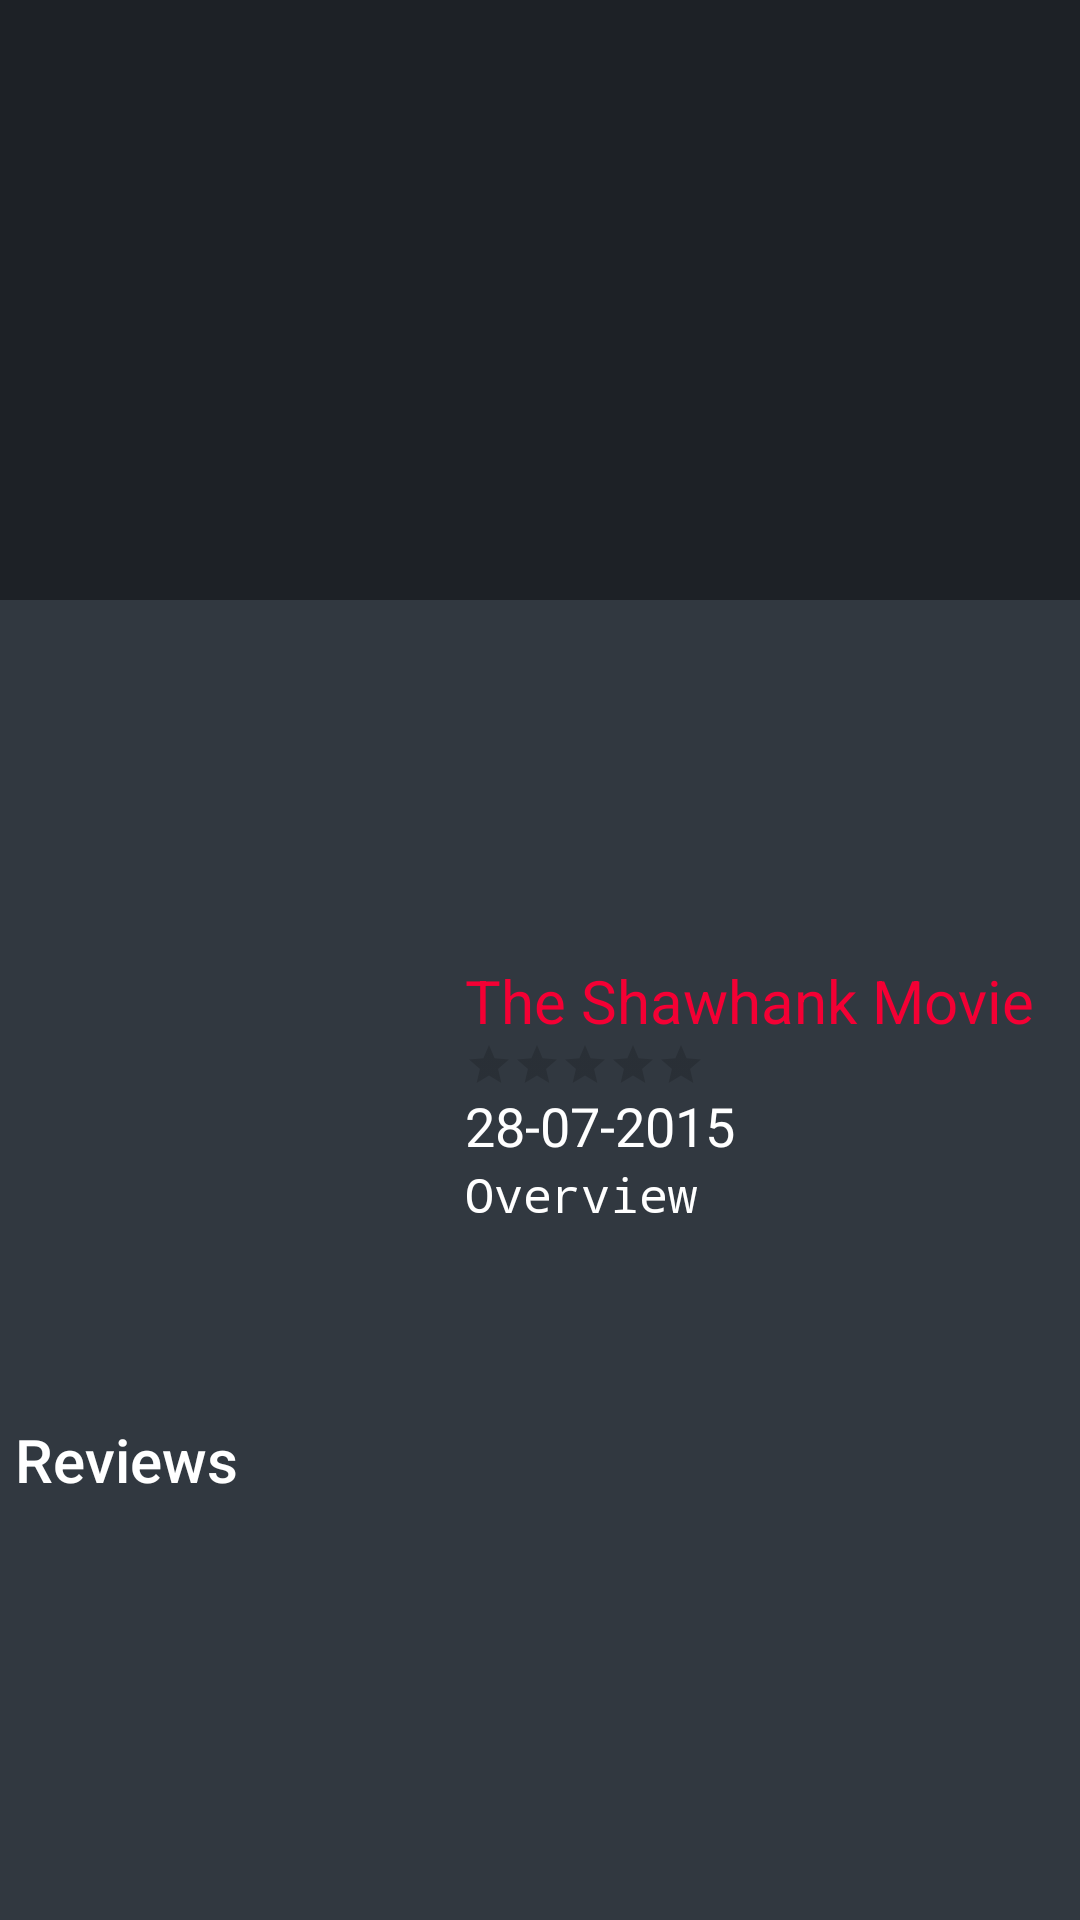

The Android layout XML behind this screen, and the referenced resources:
<!-- AndroidManifest.xml: activity theme AppTheme.NoActionBar -->
<!-- res/layout/activity_detail.xml -->
<?xml version="1.0" encoding="utf-8"?>
<android.support.design.widget.CoordinatorLayout xmlns:android="http://schemas.android.com/apk/res/android"
    xmlns:app="http://schemas.android.com/apk/res-auto"
    xmlns:tools="http://schemas.android.com/tools"
    android:layout_width="match_parent"
    android:layout_height="match_parent"
    android:background="@color/colorPrimary"
    android:fitsSystemWindows="true">

    <android.support.design.widget.AppBarLayout
        android:id="@+id/app_bar"
        android:layout_width="match_parent"
        android:layout_height="@dimen/app_bar_dimen"
        android:fitsSystemWindows="true"
        android:theme="@style/AppTheme.AppBarOverlay">

        <android.support.design.widget.CollapsingToolbarLayout
            android:id="@+id/toolbar_layout"
            android:layout_width="match_parent"
            android:layout_height="match_parent"
            android:fitsSystemWindows="true"
            app:contentScrim="?attr/colorPrimary"
            app:layout_scrollFlags="scroll|exitUntilCollapsed"
            app:toolbarId="@+id/toolbar">

            <include
                layout="@layout/detail_upper_layout"
                android:layout_width="match_parent"
                android:layout_height="@dimen/detail_act_main_image_dimen"
                android:layout_marginBottom="@dimen/detail_layout_margin_bottom" />


            <android.support.v7.widget.Toolbar
                android:id="@+id/toolbar"
                android:layout_width="match_parent"
                android:layout_height="?attr/actionBarSize"
                app:layout_collapseMode="pin"
                app:popupTheme="@style/AppTheme.PopupOverlay" />

        </android.support.design.widget.CollapsingToolbarLayout>


    </android.support.design.widget.AppBarLayout>

    <android.support.v4.widget.NestedScrollView
        android:layout_width="match_parent"
        android:layout_height="match_parent"
        android:layout_marginTop="@dimen/nestedscroll_margin_top"
        app:layout_behavior="@string/appbar_scrolling_view_behavior">

        <include
            layout="@layout/detail_body_layout"
            android:layout_width="match_parent"
            android:layout_height="match_parent"

            />

    </android.support.v4.widget.NestedScrollView>

</android.support.design.widget.CoordinatorLayout>
<!-- res/layout/detail_upper_layout.xml (included above) -->
<?xml version="1.0" encoding="utf-8"?>
<android.support.constraint.ConstraintLayout xmlns:android="http://schemas.android.com/apk/res/android"
    xmlns:app="http://schemas.android.com/apk/res-auto"
    android:layout_width="match_parent"
    android:layout_height="match_parent"
    android:background="@color/colorPrimary">

    <ImageView
        android:id="@+id/iv_trailer_img"
        android:layout_width="0dp"
        android:layout_height="@dimen/detail_act_main_image_dimen"
        android:contentDescription="@string/detail_trailer_content"
        android:scaleType="centerCrop"
        app:layout_constraintLeft_toLeftOf="parent"
        app:layout_constraintRight_toRightOf="parent"
        app:layout_constraintTop_toTopOf="parent" />

    <View
        android:id="@+id/shadow_view"
        android:layout_width="0dp"
        android:layout_height="0dp"
        android:alpha=".4"
        android:background="#000000"
        app:layout_constraintBottom_toBottomOf="@id/iv_trailer_img"
        app:layout_constraintLeft_toLeftOf="@id/iv_trailer_img"
        app:layout_constraintRight_toRightOf="@id/iv_trailer_img"
        app:layout_constraintTop_toTopOf="@id/iv_trailer_img" />

    <ImageView
        android:id="@+id/iv_youtube_play"
        android:layout_width="@dimen/youtube_image_dimen"
        android:layout_height="@dimen/youtube_image_dimen"
        android:contentDescription="@string/detail_youtube_content"
        android:src="@drawable/youtube_image"
        app:layout_constraintBottom_toTopOf="@id/iv_trailer_img"
        app:layout_constraintLeft_toRightOf="@id/iv_trailer_img"
        app:layout_constraintRight_toLeftOf="@id/iv_trailer_img"
        app:layout_constraintTop_toBottomOf="@id/iv_trailer_img" />

    <TextView
        android:id="@+id/tv_no_video"
        android:layout_width="0dp"
        android:layout_height="wrap_content"
        android:gravity="center"
        android:text="@string/no_video_detail"
        android:textColor="@android:color/white"
        android:textSize="32sp"
        android:visibility="invisible"
        app:layout_constraintBottom_toTopOf="@id/iv_trailer_img"
        app:layout_constraintLeft_toLeftOf="@id/iv_trailer_img"
        app:layout_constraintRight_toRightOf="@id/iv_trailer_img"
        app:layout_constraintTop_toBottomOf="@id/iv_trailer_img" />



</android.support.constraint.ConstraintLayout>
<!-- res/layout/detail_body_layout.xml (included above) -->
<?xml version="1.0" encoding="utf-8"?>
<android.support.constraint.ConstraintLayout xmlns:android="http://schemas.android.com/apk/res/android"
    xmlns:app="http://schemas.android.com/apk/res-auto"
    xmlns:tools="http://schemas.android.com/tools"
    android:layout_width="match_parent"
    android:layout_height="match_parent"
    android:background="@color/colorPrimary"
    android:padding="@dimen/body_layout_padding">

    <ImageView
        android:id="@+id/iv_detail_poster"
        android:layout_width="@dimen/secondry_poster_dimen"
        android:layout_height="@dimen/secondry_poster_dimen"
        android:contentDescription="@string/detail_poster_content"
        app:layout_constraintLeft_toLeftOf="parent"
        app:layout_constraintTop_toTopOf="parent" />

    <TextView
        android:id="@+id/tv_detail_title"
        android:layout_width="0dp"
        android:layout_height="wrap_content"
        android:ellipsize="end"
        android:maxLines="1"
        android:textColor="@color/colorAccent"
        android:textSize="@dimen/body_title_size"
        app:layout_constraintLeft_toRightOf="@id/iv_detail_poster"
        app:layout_constraintRight_toRightOf="parent"
        app:layout_constraintTop_toTopOf="@id/iv_detail_poster"
        tools:text="The Shawhank Movie" />

    <RatingBar
        android:id="@+id/rb_detail_bar"
        style="?android:attr/ratingBarStyleSmall"
        android:layout_width="wrap_content"
        android:layout_height="wrap_content"
        app:layout_constraintLeft_toLeftOf="@id/tv_detail_title"
        app:layout_constraintTop_toBottomOf="@id/tv_detail_title" />

    <TextView
        android:id="@+id/tv_detail_release_date"
        android:layout_width="0dp"
        android:layout_height="wrap_content"
        android:textColor="@android:color/white"
        android:textSize="@dimen/body_date_size"
        app:layout_constraintLeft_toRightOf="@id/iv_detail_poster"
        app:layout_constraintRight_toRightOf="parent"
        app:layout_constraintTop_toBottomOf="@id/rb_detail_bar"
        tools:text="28-07-2015" />

    <TextView
        android:id="@+id/tv_detail_overview"
        android:layout_width="0dp"
        android:layout_height="wrap_content"
        android:textColor="@android:color/white"
        android:textSize="@dimen/body_overview_size"
        android:typeface="monospace"
        app:layout_constraintLeft_toRightOf="@id/iv_detail_poster"
        app:layout_constraintRight_toRightOf="parent"
        app:layout_constraintTop_toBottomOf="@id/tv_detail_release_date"
        tools:text="Overview" />

    <ImageView
        android:id="@+id/iv_share"
        android:layout_width="wrap_content"
        android:layout_height="wrap_content"
        android:layout_marginTop="@dimen/body_share_margin_top"
        android:contentDescription="@string/detail_share_content"
        android:src="@drawable/ic_share_white_24dp"
        app:layout_constraintLeft_toLeftOf="parent"
        app:layout_constraintRight_toLeftOf="@id/guideline"
        app:layout_constraintTop_toBottomOf="@id/tv_detail_overview" />

    <ImageView
        android:id="@+id/iv_favorite"
        android:layout_width="wrap_content"
        android:layout_height="wrap_content"
        android:contentDescription="@string/detail_fav_content"
        android:onClick="triggerFavorite"
        android:src="@drawable/ic_favorite_border_white_24dp"
        app:layout_constraintLeft_toRightOf="@id/guideline"
        app:layout_constraintRight_toRightOf="parent"
        app:layout_constraintTop_toTopOf="@id/iv_share" />

    <android.support.v7.widget.RecyclerView
        android:id="@+id/rv_detail_layout"
        android:layout_width="0dp"
        android:layout_height="match_parent"
        android:layout_marginTop="@dimen/body_recycleview_margin"
        android:scrollbarThumbHorizontal="@drawable/scrollbar_drawable"
        android:scrollbars="horizontal"
        app:layout_constraintLeft_toLeftOf="parent"
        app:layout_constraintRight_toRightOf="parent"
        app:layout_constraintTop_toBottomOf="@id/iv_share" />

    <TextView
        android:id="@+id/tv_reviews"
        android:layout_width="wrap_content"
        android:layout_height="wrap_content"
        android:layout_marginTop="@dimen/body_recycleview_margin"
        android:text="@string/review_label"
        android:textAppearance="@style/TextAppearance.AppCompat.Title"
        android:textColor="@android:color/white"
        app:layout_constraintLeft_toLeftOf="@id/rv_detail_layout"
        app:layout_constraintTop_toBottomOf="@id/rv_detail_layout" />

    <android.support.v7.widget.RecyclerView
        android:id="@+id/rv_review"
        android:layout_width="0dp"
        android:layout_height="wrap_content"
        android:layout_marginTop="@dimen/second_body_recycleview"
        app:layout_constraintLeft_toLeftOf="@id/tv_reviews"
        app:layout_constraintRight_toRightOf="parent"
        app:layout_constraintTop_toBottomOf="@id/tv_reviews" />

    <android.support.constraint.Guideline
        android:id="@+id/guideline"
        android:layout_width="match_parent"
        android:layout_height="match_parent"
        android:orientation="vertical"
        app:layout_constraintGuide_percent="0.5" />


</android.support.constraint.ConstraintLayout>
<!-- resources referenced by this layout -->
<resources>
  <color name="colorAccent">#f40034</color>
  <color name="colorPrimary">#313840</color>
  <dimen name="app_bar_dimen">300dp</dimen>
  <dimen name="body_date_size">18sp</dimen>
  <dimen name="body_layout_padding">5dp</dimen>
  <dimen name="body_overview_size">16sp</dimen>
  <dimen name="body_recycleview_margin">16dp</dimen>
  <dimen name="body_share_margin_top">32dp</dimen>
  <dimen name="body_title_size">20sp</dimen>
  <dimen name="detail_act_main_image_dimen">200dp</dimen>
  <dimen name="detail_layout_margin_bottom">5dp</dimen>
  <dimen name="nestedscroll_margin_top">15dp</dimen>
  <dimen name="second_body_recycleview">8dp</dimen>
  <dimen name="secondry_poster_dimen">150dp</dimen>
  <dimen name="youtube_image_dimen">100dp</dimen>
  <!-- drawable scrollbar_drawable (drawable) -->
  <?xml version="1.0" encoding="utf-8"?>
  <shape xmlns:android="http://schemas.android.com/apk/res/android">
      <gradient
          android:angle="45"
          android:endColor="@color/colorAccent"
          android:startColor="@color/colorAccent" />
      <corners android:radius="6dp" />
  </shape>
  <!-- drawable youtube_image: png bitmap (drawable-hdpi, 1406 bytes) -->
  <string name="detail_fav_content">Favourite logo imageView</string>
  <string name="detail_poster_content">Main Poster of the Movie ImageView</string>
  <string name="detail_share_content">Share Logo ImageView</string>
  <string name="detail_trailer_content">Main Trailer ImageView</string>
  <string name="detail_youtube_content">Youtube Logo ImageView just for decorate</string>
  <string name="no_video_detail">No Available Trailer.</string>
  <string name="review_label">Reviews</string>
  <style name="AppTheme.AppBarOverlay" parent="ThemeOverlay.AppCompat.Dark.ActionBar" />
  <style name="AppTheme.PopupOverlay" parent="ThemeOverlay.AppCompat.Light" />
  <style name="AppTheme.NoActionBar">
          <item name="windowActionBar">false</item>
          <item name="windowNoTitle">true</item>
      </style>
</resources>
